Run: headless pygame with SDL's dummy video driver; simulated clock (each Clock.tick advances the game by its frame time, no real sleeping); random seed 0; keys injected as events and as key.get_pressed() state; mouse plan: one left click at the window centre at the start of phase 2, then a move to the lower-right quarter at the start of phase 3.
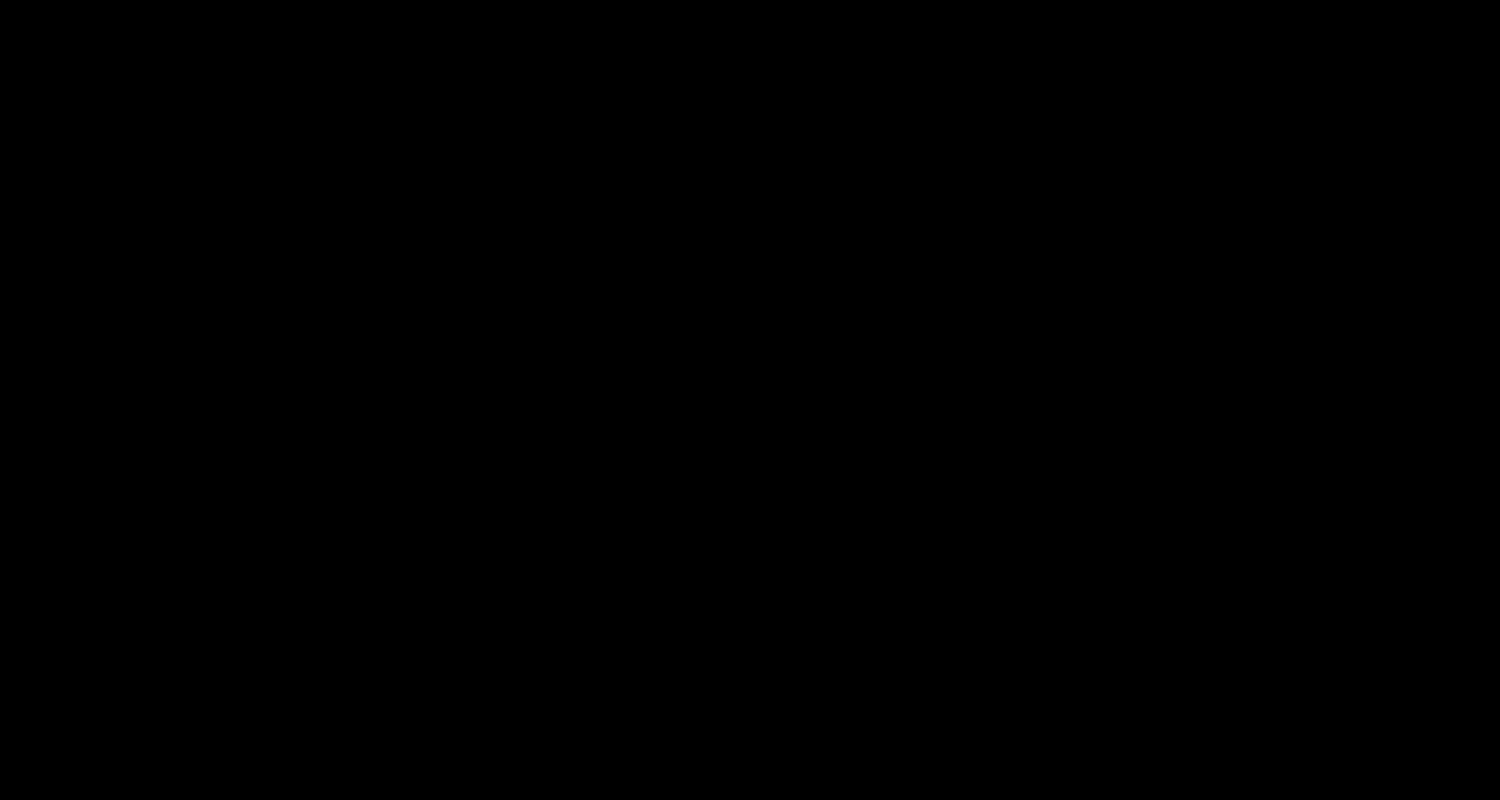
Frame 1 of 4 · flips 1–60 · no input
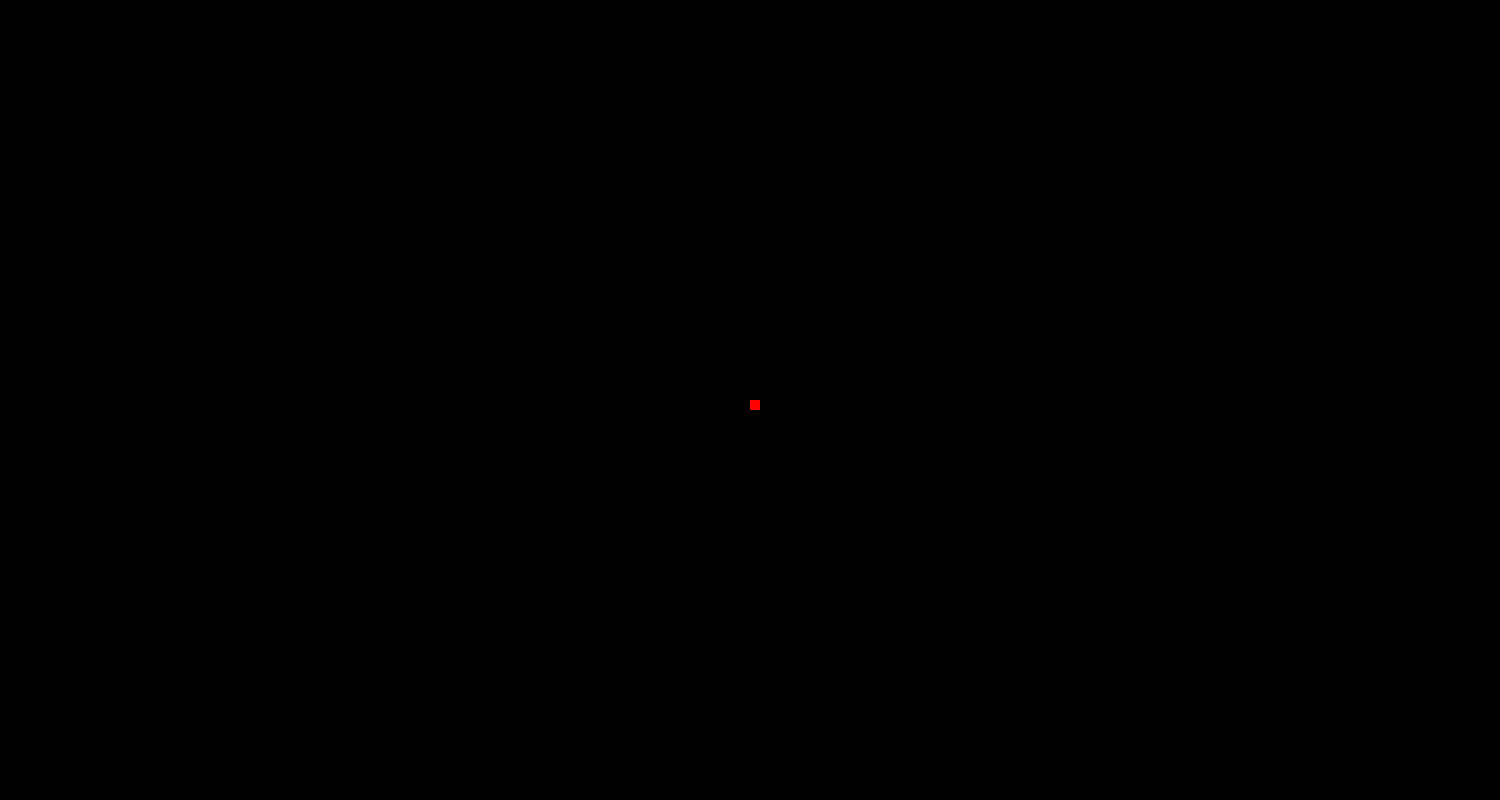
Frame 2 of 4 · flips 61–180 · clicked the window centre · tapped SPACE, RETURN · held RIGHT (→), D
Frame 3 of 4 · flips 181–300 · moved the mouse to the lower-right quarter · held DOWN (↓), S · screen unchanged from frame 2, image omitted
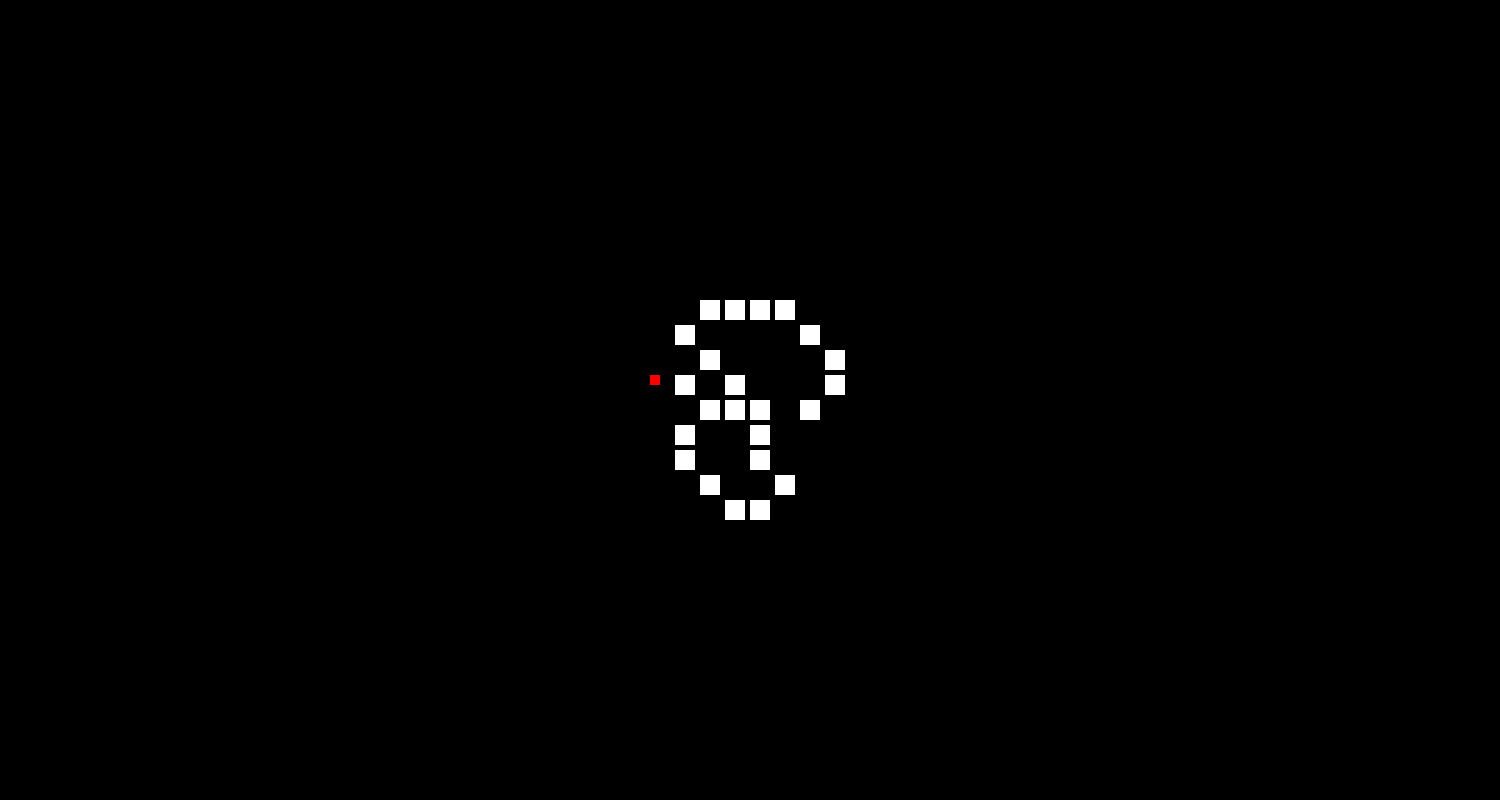
Frame 4 of 4 · flips 301–420 · held LEFT (←), A, UP (↑), W

The pygame program that drew these frames:

import pygame
pygame.init()

#0->UP
#1->LEFT
#2->DOWN
#3->RIGHT

black = (255, 255, 255)
white = (0, 0, 0)
red = (255, 0, 0)

display_width = 1500
display_height = 800
FPS = 30

cell_size = 25
cell_display_size = 20
ant_size = 10

gameDisplay = pygame.display.set_mode((display_width, display_height))
pygame.display.set_caption('Langton ant')
clock = pygame.time.Clock()

cell_list = []
current_pos = []

for i in range(0, display_height, cell_size):
    for j in range(0, display_width, cell_size):
        cell_list.append([j, i, white])

def direction(current_pos, direction):
    x = current_pos[0]
    y = current_pos[1]
    try:
        color = gameDisplay.get_at((x, y+ant_size+1))
        if color[0] == black[0]:
            if direction == 0:
                return 1
            elif direction == 1:
                return 2
            elif direction == 2:
                return 3
            else:
                return 0
        elif color[0] == white[0]:
            if direction == 0:
                return 3
            elif direction == 1:
                return 0
            elif direction == 2:
                return 1
            else:
                return 2
    except:
        pass

def set_config(ant_set):#to activate first generation using mouse
    cur = pygame.mouse.get_pos()
    click = pygame.mouse.get_pressed()
    if ant_set == 0 : 
        for i in cell_list:
            if i[0] <= cur[0] < i[0]+cell_size and i[1] <= cur[1] < i[1]+cell_size and click[0] == 1:
                if i[2] == black:
                    i[2] = white
                else:
                    i[2] = black
                pygame.draw.rect(gameDisplay, i[2], [i[0], i[1], cell_display_size, cell_display_size])
        pygame.display.update()
        clock.tick(5)
    else:
        for i in cell_list:
            if i[0] <= cur[0] < i[0]+cell_size and i[1] <= cur[1] < i[1]+cell_size and click[0] == 1:
                pygame.draw.rect(gameDisplay, red, [i[0], i[1], ant_size, ant_size])
                if len(current_pos) < 2:
                    current_pos.append(i[0])
                    current_pos.append(i[1])
        pygame.display.update()
        clock.tick(5)

def gameLoop():
    thriving = True
    configured= False
    ant_set = 0
    ant_direction = 0

    gameDisplay.fill(white)

    while not configured:
        for event in pygame.event.get():
            if event.type == pygame.QUIT:
                pygame.quit()
                quit()
            if event.type == pygame.KEYDOWN:
                if event.key == pygame.K_SPACE:
                    ant_set = 1
                if event.key == pygame.K_UP:
                    configured = True
        set_config(ant_set)
    
    while thriving:
        black_cells = []
        white_cells = []
        for event in pygame.event.get():
            if event.type == pygame.QUIT:
                pygame.quit()
                quit()

        ant_direction = direction(current_pos, ant_direction)
        cell_no = 0
        for i in range(len(cell_list)):
            cell = cell_list[i]
            if cell[0] == current_pos[0] and cell[1] == current_pos[1]:
                cell_no = i
                
        if cell_list[cell_no][2] == white:
            cell_list[cell_no][2] = black
        else:
            cell_list[cell_no][2] = white
            
        if ant_direction == 0:
            current_pos[1] -= cell_size
        elif ant_direction == 1:
            current_pos[0] -= cell_size
        elif ant_direction == 2:
            current_pos[1] += cell_size
        else:
            current_pos[0] += cell_size

        gameDisplay.fill(white)
        
        for cell in cell_list:
            pygame.draw.rect(gameDisplay, cell[2], [cell[0], cell[1], cell_display_size, cell_display_size])
        pygame.draw.rect(gameDisplay, red, [current_pos[0], current_pos[1], ant_size, ant_size])                
        pygame.display.update()
        clock.tick(FPS)

    pygame.quit()
    quit()


gameLoop()
